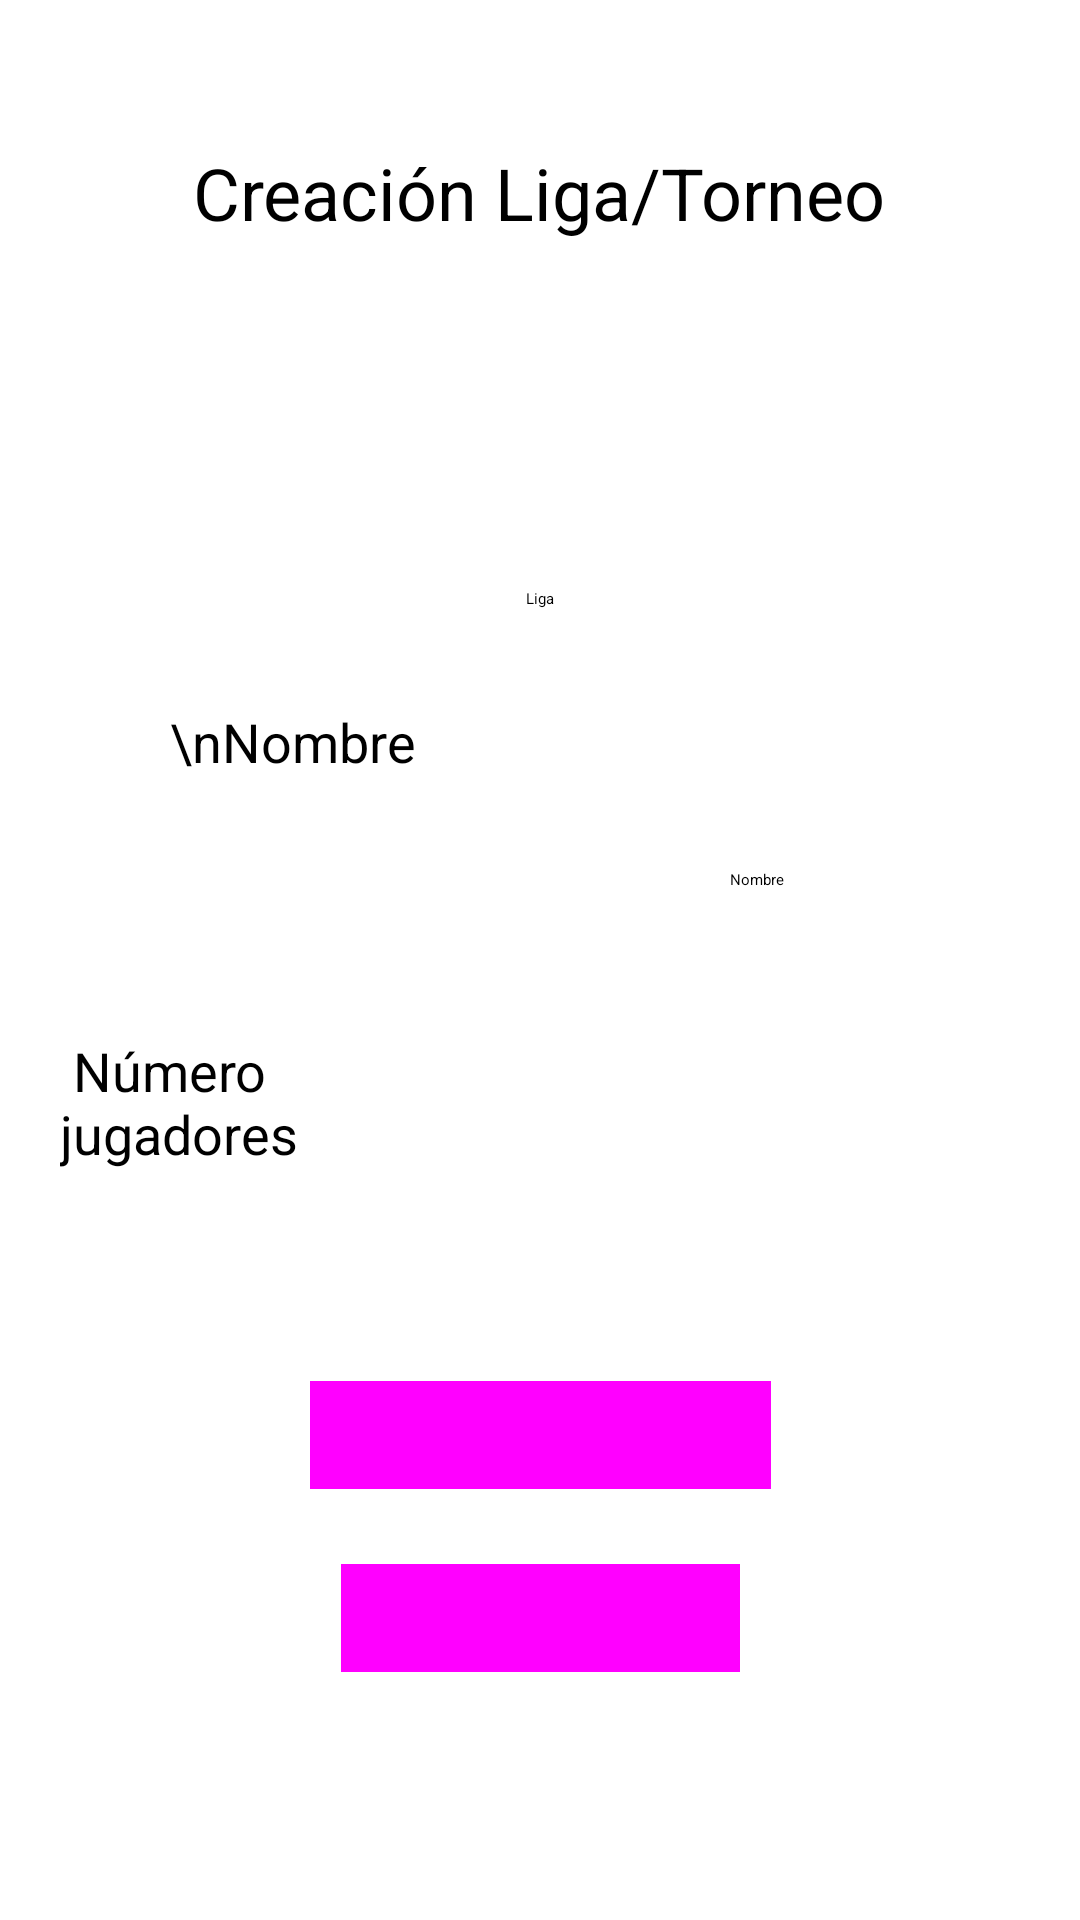

Here is an Android app screen rendered from its layout file. Give the layout XML and the strings, colors and styles it references.
<!-- AndroidManifest.xml: application theme AppTheme -->
<!-- res/layout/activity_creacion_ligas.xml -->
<?xml version="1.0" encoding="utf-8"?>
<android.support.constraint.ConstraintLayout xmlns:android="http://schemas.android.com/apk/res/android"
    xmlns:app="http://schemas.android.com/apk/res-auto"
    xmlns:tools="http://schemas.android.com/tools"
    android:layout_width="match_parent"
    android:layout_height="match_parent"
    tools:context="company.buscapadel.creacionLigas"
    tools:layout_editor_absoluteY="81dp">

    <TextView
        android:id="@+id/textView29"
        android:layout_width="wrap_content"
        android:layout_height="wrap_content"
        android:layout_marginBottom="28dp"
        android:layout_marginTop="48dp"
        android:text="Creación Liga/Torneo"
        android:textSize="24sp"
        app:layout_constraintEnd_toEndOf="parent"
        app:layout_constraintHorizontal_bias="0.498"
        app:layout_constraintStart_toStartOf="parent"
        app:layout_constraintTop_toTopOf="parent" />

    <ToggleButton
        android:id="@+id/tb1"
        android:layout_width="wrap_content"
        android:layout_height="wrap_content"
        android:layout_alignParentLeft="true"
        android:layout_alignParentTop="true"
        android:layout_marginBottom="32dp"
        android:text="ToggleButton 1"
        android:textOff="Liga"
        android:textOn="Torneo"
        app:layout_constraintBottom_toTopOf="@id/textView33"
        app:layout_constraintEnd_toEndOf="parent"
        app:layout_constraintHorizontal_bias="0.5"
        app:layout_constraintStart_toStartOf="parent" />


    <TextView
        android:id="@+id/textView31"
        android:layout_width="130dp"
        android:layout_height="63dp"
        android:layout_marginLeft="20dp"
        android:layout_marginStart="20dp"
        android:text=" Número jugadores"
        android:textSize="18sp"
        app:layout_constraintBottom_toTopOf="@+id/button3"
        app:layout_constraintStart_toStartOf="parent"
        app:layout_constraintTop_toBottomOf="@+id/textView33" />

    <TextView
        android:id="@+id/textView33"
        android:layout_width="130dp"
        android:layout_height="63dp"
        android:text="\nNombre"
        android:textSize="18sp"
        app:layout_constraintBottom_toBottomOf="parent"
        app:layout_constraintEnd_toStartOf="@+id/editText11"
        app:layout_constraintStart_toStartOf="parent"
        app:layout_constraintTop_toTopOf="parent"
        app:layout_constraintVertical_bias="0.407" />

    <EditText
        android:id="@+id/editText11"
        android:layout_width="wrap_content"
        android:layout_height="wrap_content"
        android:layout_marginBottom="48dp"
        android:ems="10"
        android:hint="Nombre"
        android:inputType="textPersonName"
        app:layout_constraintBottom_toTopOf="@+id/spinner"
        app:layout_constraintEnd_toEndOf="parent"
        app:layout_constraintHorizontal_bias="0.0"
        app:layout_constraintStart_toEndOf="@+id/textView33" />


    <Spinner
        android:id="@+id/spinner"
        android:layout_width="100dp"
        android:layout_height="wrap_content"
        android:ems="10"
        android:inputType="number"
        android:textColor="@android:color/background_dark"
        app:layout_constraintEnd_toEndOf="parent"
        app:layout_constraintHorizontal_bias="0.18"
        app:layout_constraintStart_toEndOf="@+id/textView31"
        app:layout_constraintTop_toTopOf="@+id/textView31" />

    <Button
        android:id="@+id/button3"
        style="@style/Widget.AppCompat.Button.Colored"
        android:layout_width="wrap_content"
        android:layout_height="wrap_content"
        android:layout_marginBottom="91dp"
        android:text="Crear liga/torneo"
        app:layout_constraintBottom_toBottomOf="parent"
        app:layout_constraintEnd_toEndOf="parent"
        app:layout_constraintStart_toStartOf="parent"
        app:layout_constraintTop_toBottomOf="@+id/textView31" />

    <Button
        android:id="@+id/button14"
        style="@style/Widget.AppCompat.Button.Colored"
        android:layout_width="wrap_content"
        android:layout_height="wrap_content"
        android:layout_marginTop="13dp"
        android:text="Añadir jugador"
        app:layout_constraintLeft_toLeftOf="parent"
        app:layout_constraintRight_toRightOf="parent"
        app:layout_constraintTop_toBottomOf="@+id/button3" />

</android.support.constraint.ConstraintLayout>
<!-- resources referenced by this layout -->
<resources>
  <style name="AppTheme">
          
          <item name="colorPrimary">@color/colorPrimary</item>
          <item name="colorPrimaryDark">@color/colorPrimaryDark</item>
          <item name="colorAccent">@color/colorAccent</item>
          <item name="android:colorBackground">@color/background_material_light</item>
      </style>
  <color name="colorPrimary">#304ffe</color>
  <color name="colorPrimaryDark">#303F9F</color>
  <color name="colorAccent">#304ffe</color>
  <color name="background_material_light">#f3cdb3</color>
</resources>
